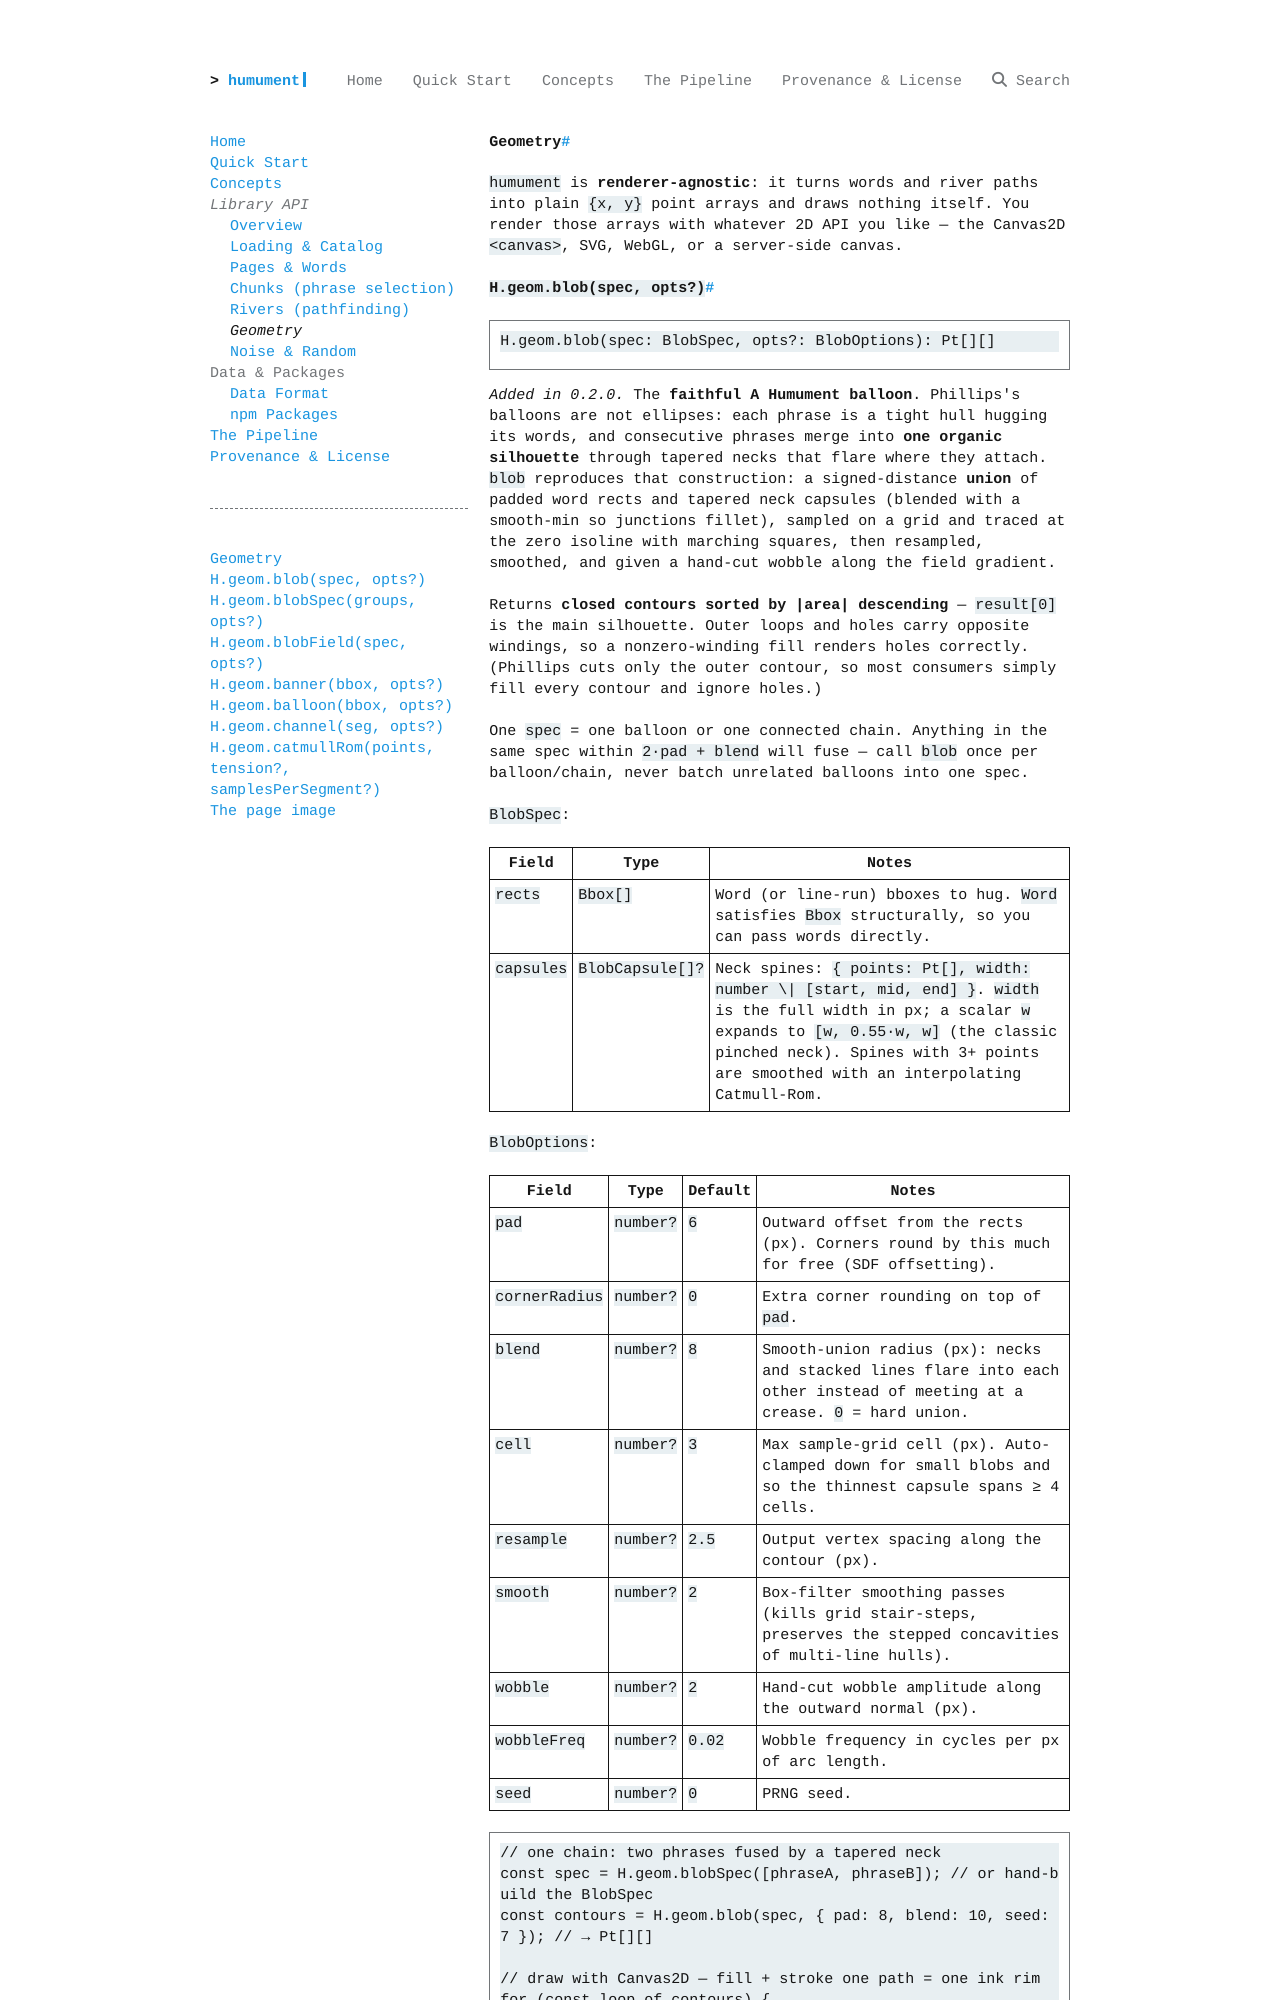

repository: yz3440/humument · page: api/geometry/index.html · generator: mkdocs

# Geometry

`humument` is **renderer-agnostic**: it turns words and river paths into plain
`{x, y}` point arrays and draws nothing itself. You render those arrays with
whatever 2D API you like — the Canvas2D `<canvas>`, SVG, WebGL, or a server-side
canvas.
